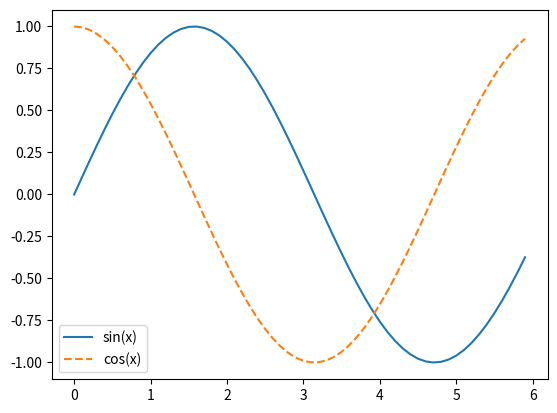

Reproduce this figure in Python.
#!/user/bin/env python3
# -*- coding: utf-8 -*-

import numpy as np
import matplotlib.pyplot as plt

x = np.arange(0,6,0.1)
y1 = np.sin(x)
y2 = np.cos(x)
plt.plot(x,y1,label='sin(x)')
plt.plot(x,y2,label='cos(x)',linestyle='--')
plt.legend()   #将标签画在图上
plt.show()

